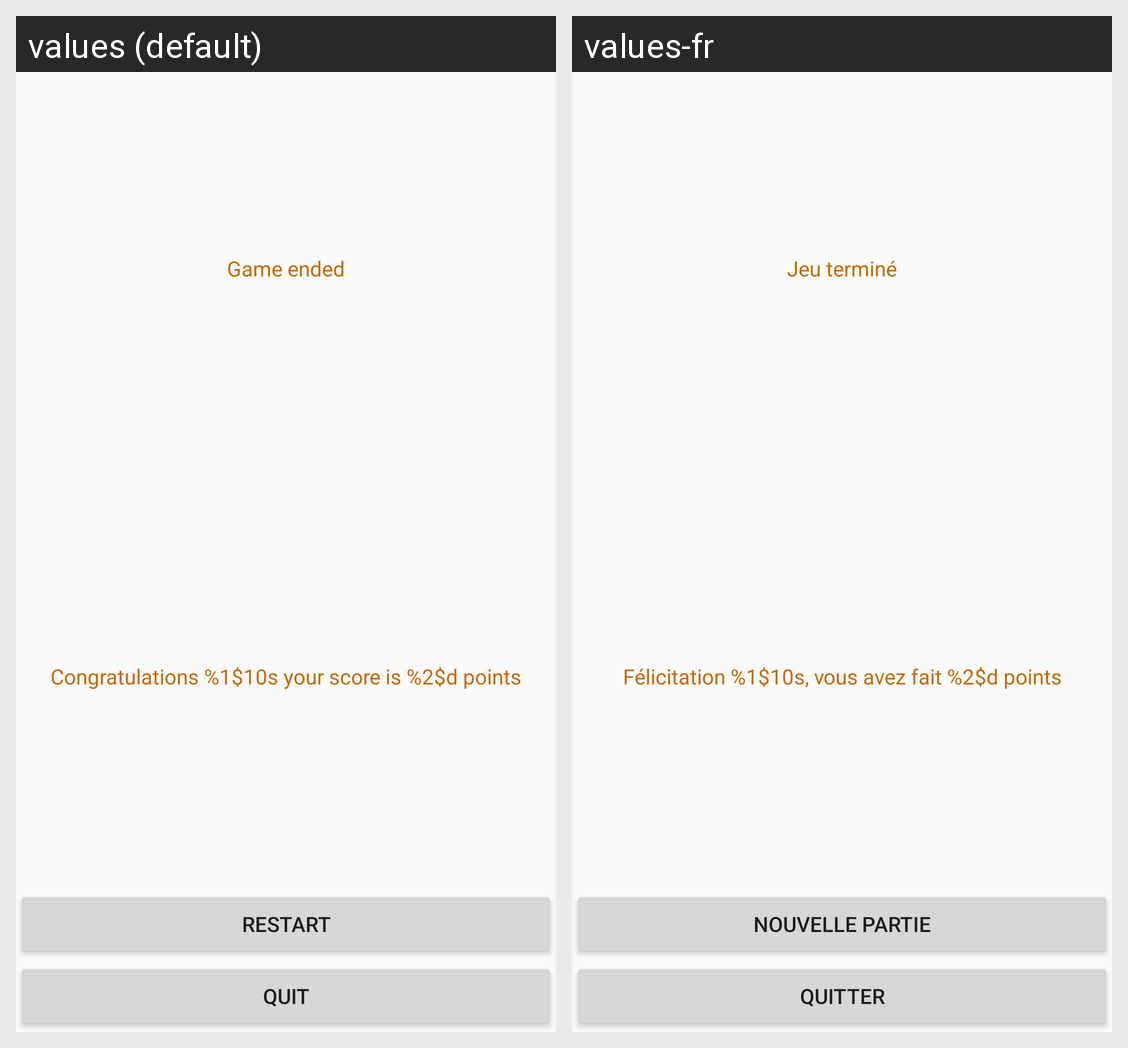

The Android screen above is rendered under two locales of the same app. Produce the string resources it draws, with the default and per-locale values.
Android screen res/layout/activity_game_end.xml rendered under 2 locales, left to right: values (default), values-fr. Device: Nexus 5 (rendered at 1080×1920; each locale shown at half size, 540×960, under a caption strip naming it); theme AppTheme.
Strings drawn on this screen, with the default value and each locale's value (text and hints the layout hard-codes, and strings that could not be matched under every locale, appear in the picture but are not listed):

game_ended
  values: Game ended
  values-fr: Jeu terminé

score_user
  values: Congratulations %1$10s your score is %2$d points
  values-fr: Félicitation %1$10s, vous avez fait %2$d points

restart
  values: Restart
  values-fr: Nouvelle partie

quit
  values: Quit
  values-fr: Quitter
